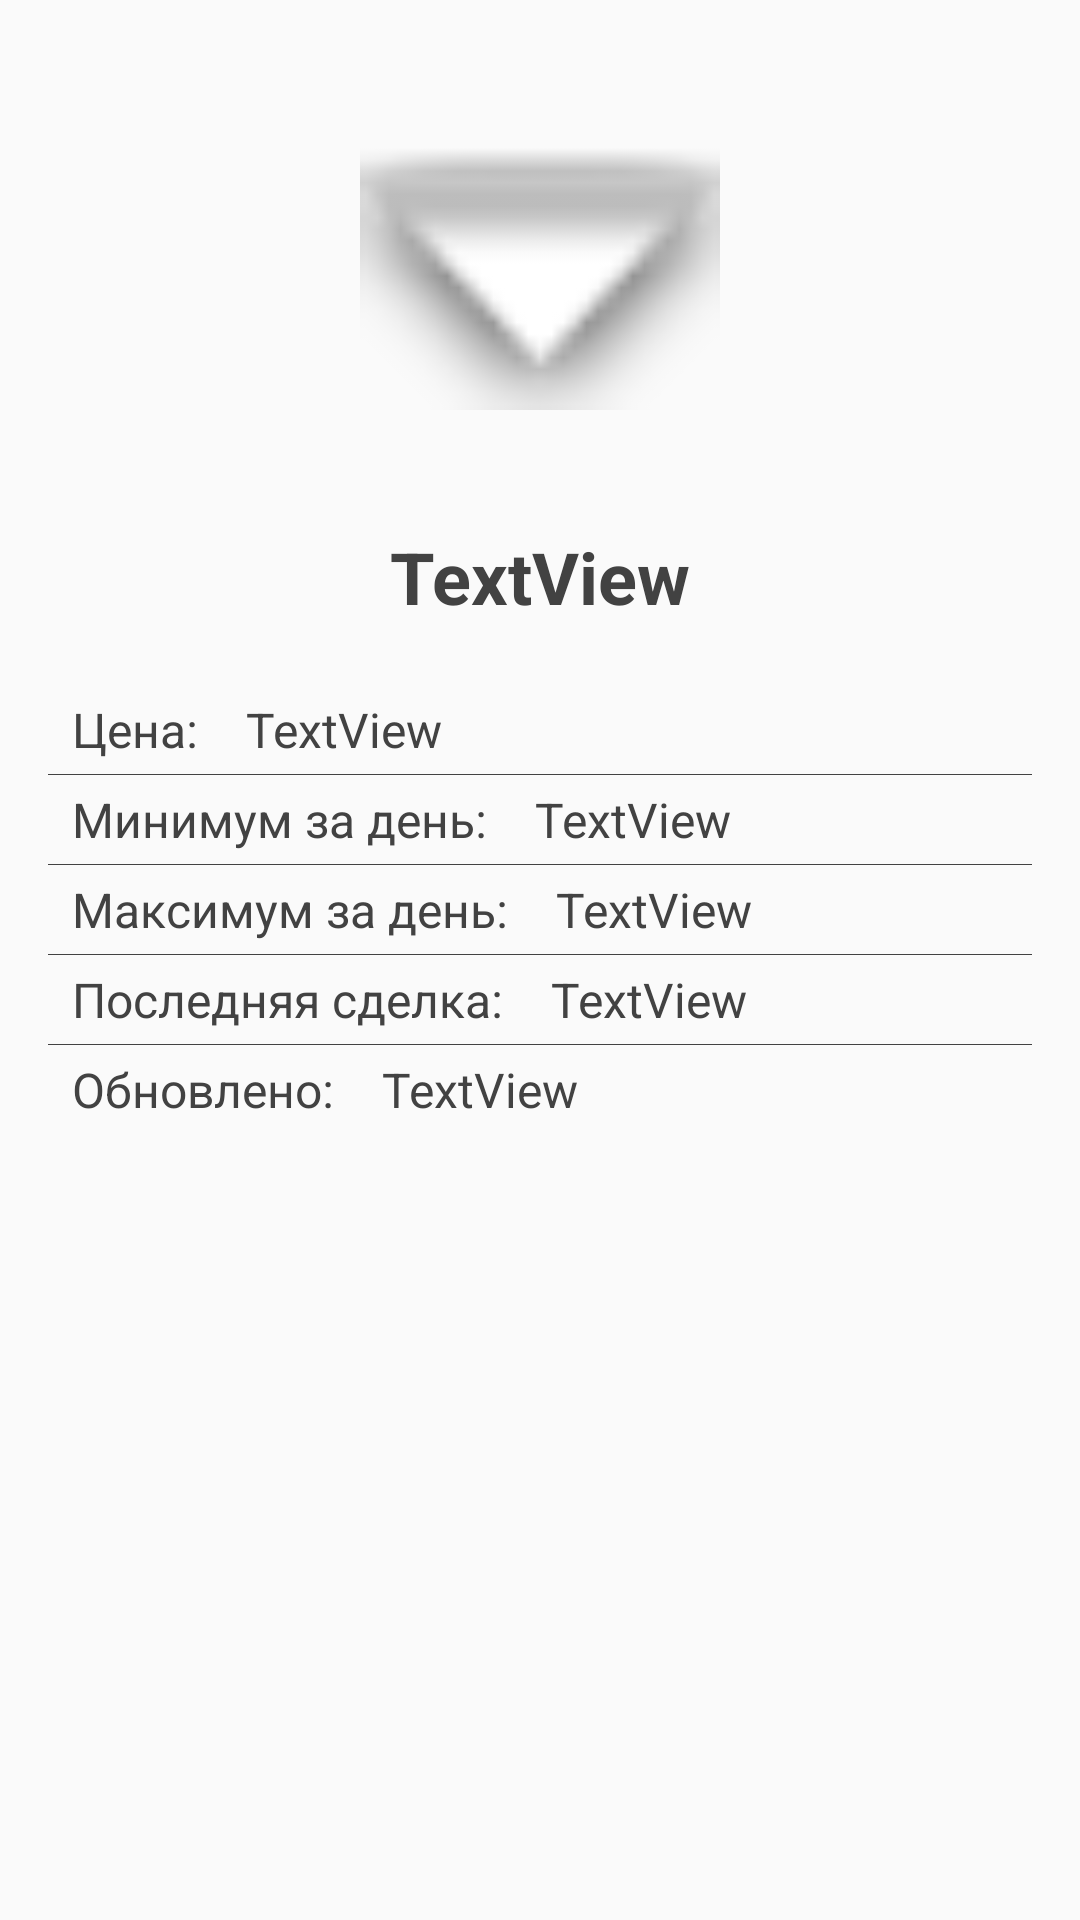

Reconstruct the res/layout file that produces this screen, plus the resources it refers to.
<!-- AndroidManifest.xml: application theme AppTheme -->
<!-- res/layout/full_coins_info_fragment.xml -->
<?xml version="1.0" encoding="utf-8"?>
<androidx.constraintlayout.widget.ConstraintLayout
    xmlns:android="http://schemas.android.com/apk/res/android"
    xmlns:app="http://schemas.android.com/apk/res-auto"
    xmlns:tools="http://schemas.android.com/tools"
    android:layout_width="match_parent"
    android:layout_height="match_parent">

    <View
        android:id="@+id/view4"
        android:layout_width="match_parent"
        android:layout_height="1px"
        android:layout_marginStart="16dp"
        android:layout_marginTop="4dp"
        android:layout_marginEnd="16dp"
        android:background="@color/cardview_dark_background"
        app:layout_constraintEnd_toEndOf="parent"
        app:layout_constraintHorizontal_bias="0.0"
        app:layout_constraintStart_toStartOf="parent"
        app:layout_constraintTop_toBottomOf="@+id/textView10" />

    <View
        android:id="@+id/view3"
        android:layout_width="match_parent"
        android:layout_height="1px"
        android:layout_marginStart="16dp"
        android:layout_marginTop="4dp"
        android:layout_marginEnd="16dp"
        android:background="@color/cardview_dark_background"
        app:layout_constraintEnd_toEndOf="parent"
        app:layout_constraintHorizontal_bias="0.0"
        app:layout_constraintStart_toStartOf="parent"
        app:layout_constraintTop_toBottomOf="@+id/textView_full_coins_info_fragment_max_price" />

    <View
        android:id="@+id/view"
        android:layout_width="match_parent"
        android:layout_height="1px"
        android:layout_marginStart="16dp"
        android:layout_marginTop="4dp"
        android:layout_marginEnd="16dp"
        android:background="@color/cardview_dark_background"
        app:layout_constraintEnd_toEndOf="parent"
        app:layout_constraintHorizontal_bias="1.0"
        app:layout_constraintStart_toStartOf="parent"
        app:layout_constraintTop_toBottomOf="@+id/textView__full_coins_info_fragment_min_price" />

    <ImageView
        android:id="@+id/imageView_full_coins_info_fragment_logo"
        android:layout_width="120dp"
        android:layout_height="120dp"
        android:layout_marginTop="32dp"
        app:layout_constraintEnd_toEndOf="parent"
        app:layout_constraintStart_toStartOf="parent"
        app:layout_constraintTop_toTopOf="parent"
        app:srcCompat="@android:drawable/arrow_down_float" />

    <TextView
        android:id="@+id/textView_full_coins_info_fragment_logo_name"
        android:layout_width="wrap_content"
        android:layout_height="wrap_content"
        android:layout_marginTop="24dp"
        android:text="TextView"
        android:textSize="24sp"
        android:textStyle="normal|bold"
        app:layout_constraintEnd_toEndOf="parent"
        app:layout_constraintStart_toStartOf="parent"
        app:layout_constraintTop_toBottomOf="@+id/imageView_full_coins_info_fragment_logo" />

    <View
        android:id="@+id/view2"
        android:layout_width="match_parent"
        android:layout_height="1px"
        android:layout_marginStart="16dp"
        android:layout_marginTop="4dp"
        android:layout_marginEnd="16dp"
        android:background="@color/cardview_dark_background"
        app:layout_constraintEnd_toEndOf="parent"
        app:layout_constraintHorizontal_bias="0.0"
        app:layout_constraintStart_toStartOf="parent"
        app:layout_constraintTop_toBottomOf="@+id/textView_full_coins_info_fragment_price" />

    <TextView
        android:id="@+id/textView_full_coins_info_fragment_price_logo"
        android:layout_width="wrap_content"
        android:layout_height="wrap_content"
        android:layout_marginStart="24dp"
        android:layout_marginTop="24dp"
        android:text="Цена:"
        app:layout_constraintStart_toStartOf="parent"
        app:layout_constraintTop_toBottomOf="@+id/textView_full_coins_info_fragment_logo_name" />

    <TextView
        android:id="@+id/textView__full_coins_info_fragment_min_price_logo"
        android:layout_width="wrap_content"
        android:layout_height="wrap_content"
        android:layout_marginStart="24dp"
        android:layout_marginTop="4dp"
        android:text="Минимум за день:"
        app:layout_constraintStart_toStartOf="parent"
        app:layout_constraintTop_toBottomOf="@+id/view2" />

    <TextView
        android:id="@+id/textView_full_coins_info_fragment_max_price_logo"
        android:layout_width="wrap_content"
        android:layout_height="wrap_content"
        android:layout_marginStart="24dp"
        android:layout_marginTop="4dp"
        android:text="Максимум за день:"
        app:layout_constraintStart_toStartOf="parent"
        app:layout_constraintTop_toBottomOf="@+id/view" />

    <TextView
        android:id="@+id/textView_full_coins_info_fragment_last_deal"
        android:layout_width="wrap_content"
        android:layout_height="wrap_content"
        android:layout_marginStart="24dp"
        android:layout_marginTop="4dp"
        android:text="Последняя сделка:"
        app:layout_constraintStart_toStartOf="parent"
        app:layout_constraintTop_toBottomOf="@+id/view3" />

    <TextView
        android:id="@+id/textView_full_coins_info_fragment_update_logo"
        android:layout_width="wrap_content"
        android:layout_height="wrap_content"
        android:layout_marginStart="24dp"
        android:layout_marginTop="4dp"
        android:text="Обновлено:"
        app:layout_constraintStart_toStartOf="parent"
        app:layout_constraintTop_toBottomOf="@+id/view4" />

    <TextView
        android:id="@+id/textView_full_coins_info_fragment_price"
        android:layout_width="0dp"
        android:layout_height="wrap_content"
        android:layout_marginStart="16dp"
        android:layout_marginEnd="16dp"
        android:text="TextView"
        app:layout_constraintEnd_toEndOf="parent"
        app:layout_constraintStart_toEndOf="@+id/textView_full_coins_info_fragment_price_logo"
        app:layout_constraintTop_toTopOf="@+id/textView_full_coins_info_fragment_price_logo" />

    <TextView
        android:id="@+id/textView__full_coins_info_fragment_min_price"
        android:layout_width="0dp"
        android:layout_height="wrap_content"
        android:layout_marginStart="16dp"
        android:layout_marginEnd="16dp"
        android:text="TextView"
        app:layout_constraintEnd_toEndOf="parent"
        app:layout_constraintStart_toEndOf="@+id/textView__full_coins_info_fragment_min_price_logo"
        app:layout_constraintTop_toTopOf="@+id/textView__full_coins_info_fragment_min_price_logo" />

    <TextView
        android:id="@+id/textView_full_coins_info_fragment_max_price"
        android:layout_width="0dp"
        android:layout_height="wrap_content"
        android:layout_marginStart="16dp"
        android:layout_marginEnd="16dp"
        android:text="TextView"
        app:layout_constraintEnd_toEndOf="parent"
        app:layout_constraintStart_toEndOf="@+id/textView_full_coins_info_fragment_max_price_logo"
        app:layout_constraintTop_toTopOf="@+id/textView_full_coins_info_fragment_max_price_logo" />

    <TextView
        android:id="@+id/textView10"
        android:layout_width="0dp"
        android:layout_height="wrap_content"
        android:layout_marginStart="16dp"
        android:layout_marginEnd="16dp"
        android:text="TextView"
        app:layout_constraintEnd_toEndOf="parent"
        app:layout_constraintStart_toEndOf="@+id/textView_full_coins_info_fragment_last_deal"
        app:layout_constraintTop_toTopOf="@+id/textView_full_coins_info_fragment_last_deal" />

    <TextView
        android:id="@+id/textView_full_coins_info_fragment_update"
        android:layout_width="0dp"
        android:layout_height="wrap_content"
        android:layout_marginStart="16dp"
        android:layout_marginEnd="16dp"
        android:text="TextView"
        app:layout_constraintBottom_toBottomOf="@+id/textView_full_coins_info_fragment_update_logo"
        app:layout_constraintEnd_toEndOf="parent"
        app:layout_constraintStart_toEndOf="@+id/textView_full_coins_info_fragment_update_logo" />
</androidx.constraintlayout.widget.ConstraintLayout>
<!-- resources referenced by this layout -->
<resources>
  <style name="AppTheme" parent="Theme.AppCompat.Light.NoActionBar">
          
          <item name="android:statusBarColor">#000000</item>
          <item name="colorPrimary">@color/colorPrimary</item>
          <item name="colorPrimaryDark">@color/colorPrimaryDark</item>
          <item name="colorAccent">@color/colorAccent</item>
          <item name="android:textColor">@color/cardview_dark_background</item>
          <item name="android:textSize">16sp</item>
      </style>
  <!-- not gathered from this repository: default colours our renderer supplied (Android Studio template values) -->
  <color name="colorPrimary">#FF6200EE</color>
  <color name="colorPrimaryDark">#FF3700B3</color>
  <color name="colorAccent">#FF03DAC5</color>
</resources>
